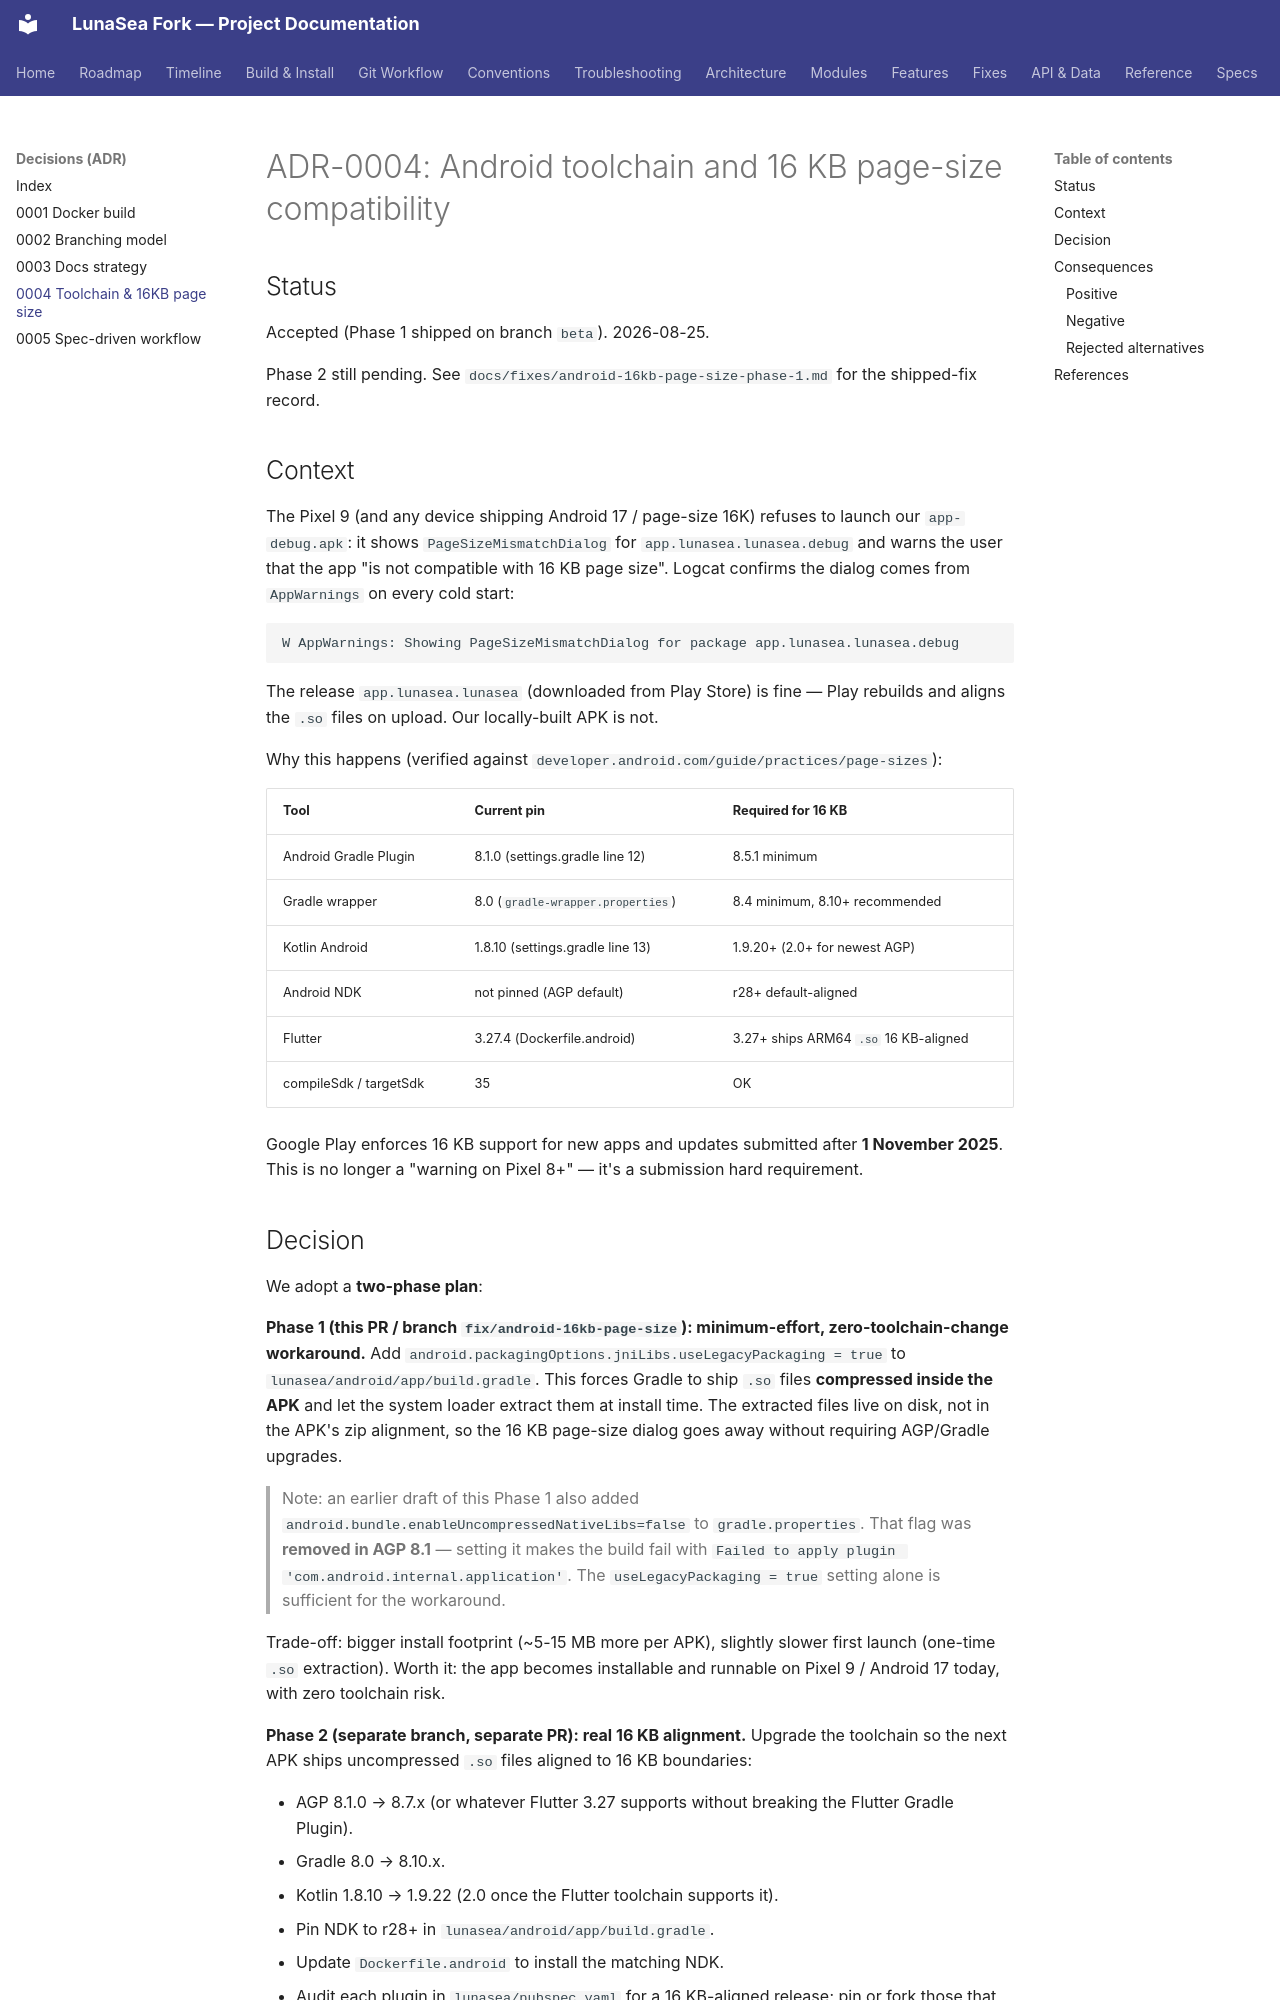

repository: carcheky/dashboarrcheky · page: adr/0004-toolchain-and-16kb-page-size/index.html · generator: mkdocs

# ADR-0004: Android toolchain and 16 KB page-size compatibility

## Status

Accepted (Phase 1 shipped on branch `beta`). 2026-08-25.

Phase 2 still pending. See `docs/fixes/android-16kb-page-size-phase-1.md` for
the shipped-fix record.

## Context

The Pixel 9 (and any device shipping Android 17 / page-size 16K) refuses to
launch our `app-debug.apk`: it shows `PageSizeMismatchDialog` for
`app.lunasea.lunasea.debug` and warns the user that the app "is not compatible
with 16 KB page size". Logcat confirms the dialog comes from `AppWarnings` on
every cold start:

```
W AppWarnings: Showing PageSizeMismatchDialog for package app.lunasea.lunasea.debug
```

The release `app.lunasea.lunasea` (downloaded from Play Store) is fine — Play
rebuilds and aligns the `.so` files on upload. Our locally-built APK is not.

Why this happens (verified against `developer.android.com/guide/practices/page-sizes`):

| Tool | Current pin | Required for 16 KB |
|------|-------------|---------------------|
| Android Gradle Plugin | 8.1.0 (settings.gradle line 12) | 8.5.1 minimum |
| Gradle wrapper | 8.0 (`gradle-wrapper.properties`) | 8.4 minimum, 8.10+ recommended |
| Kotlin Android | 1.8.10 (settings.gradle line 13) | 1.9.20+ (2.0+ for newest AGP) |
| Android NDK | not pinned (AGP default) | r28+ default-aligned |
| Flutter | 3.27.4 (Dockerfile.android) | 3.27+ ships ARM64 `.so` 16 KB-aligned |
| compileSdk / targetSdk | 35 | OK |

Google Play enforces 16 KB support for new apps and updates submitted after
**1 November 2025**. This is no longer a "warning on Pixel 8+" — it's a
submission hard requirement.
